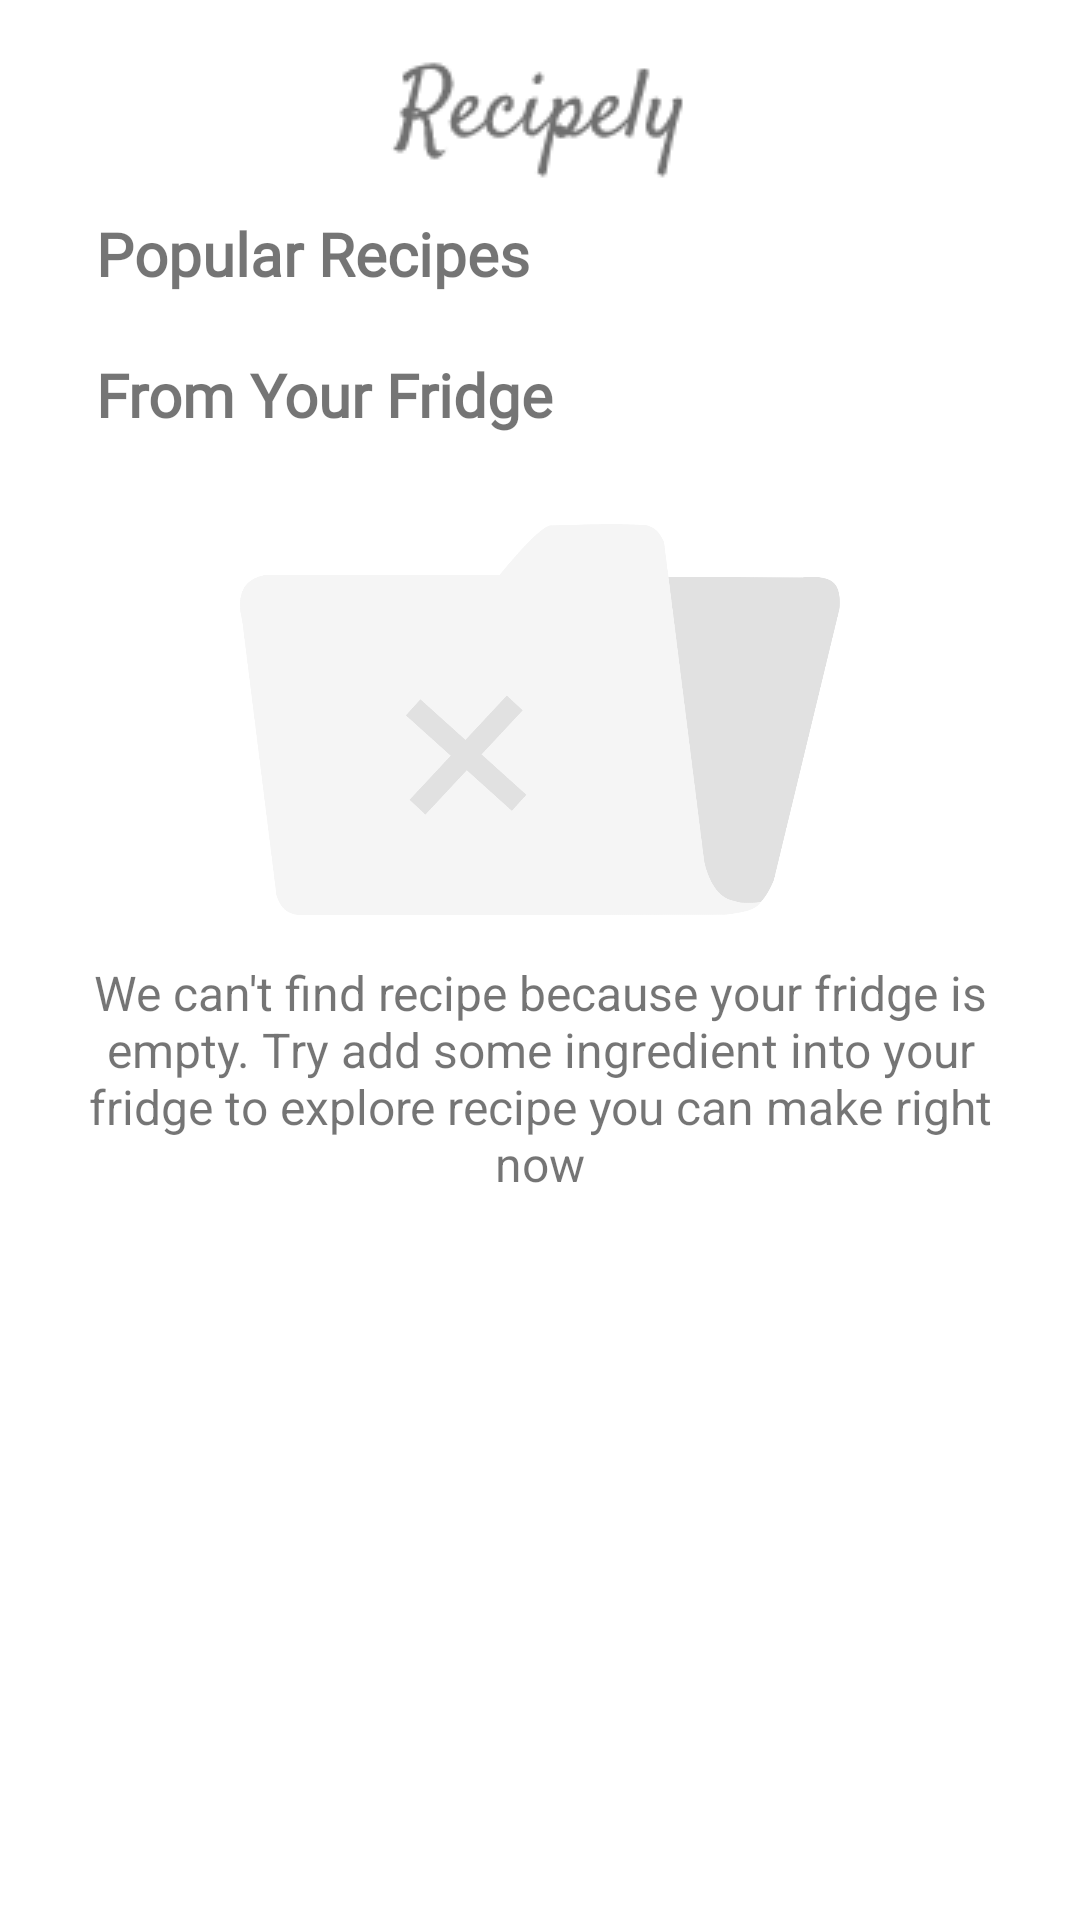

Here is an Android app screen rendered from its layout file. Give the layout XML and the strings, colors and styles it references.
<!-- AndroidManifest.xml: application theme Theme.Recipely -->
<!-- res/layout/homepage_loadeed.xml -->
<?xml version="1.0" encoding="utf-8"?>
<LinearLayout xmlns:android="http://schemas.android.com/apk/res/android"
    android:layout_width="match_parent"
    android:layout_height="match_parent"
    xmlns:app="http://schemas.android.com/apk/res-auto">

    <LinearLayout
        android:layout_width="match_parent"
        android:layout_height="wrap_content"
        android:orientation="vertical">

        <ImageView
            android:layout_width="wrap_content"
            android:layout_height="wrap_content"
            android:layout_marginTop="15dp"
            android:src="@drawable/logogrey"
            android:gravity="center"
            android:layout_gravity="center"/>

        <TextView
            android:layout_width="match_parent"
            android:layout_height="wrap_content"
            android:text="@string/popular"
            android:textSize="20sp"
            android:layout_marginTop="10dp"
            android:paddingStart="32dp"
            android:paddingEnd="32dp"
            android:textStyle="bold"
            android:fontFamily="@font/roboto"/>

        <HorizontalScrollView
            android:layout_width="match_parent"
            android:layout_height="wrap_content"
            android:scrollbars="none">

            <LinearLayout
                android:layout_width="wrap_content"
                android:layout_height="match_parent"
                android:layout_marginStart="20dp">

                <androidx.recyclerview.widget.RecyclerView
                    android:id="@+id/randomRecipeRecycler"
                    android:layout_width="match_parent"
                    android:layout_height="match_parent"
                    android:orientation="horizontal"
                    android:layout_marginEnd="20dp"/>
            </LinearLayout>
        </HorizontalScrollView>

        <TextView
            android:layout_width="match_parent"
            android:layout_height="match_parent"
            android:text="@string/from"
            android:textSize="20sp"
            android:layout_marginTop="20dp"
            android:paddingStart="32dp"
            android:paddingEnd="32dp"
            android:layout_marginBottom="10dp"
            android:textStyle="bold"
            android:fontFamily="@font/roboto"/>

        <ScrollView
            android:id="@+id/havedataAPI"
            android:layout_width="match_parent"
            android:layout_height="match_parent"
            android:scrollbars="none">

            <LinearLayout
                android:layout_width="match_parent"
                android:layout_height="wrap_content"
                android:orientation="vertical">

                <androidx.recyclerview.widget.RecyclerView
                    android:id="@+id/recyclerFromYourFridge"
                    android:layout_marginStart="20dp"
                    android:layout_marginEnd="20dp"
                    android:layout_width="match_parent"
                    android:layout_height="match_parent"/>
            </LinearLayout>
        </ScrollView>
        <LinearLayout
            android:id="@+id/NoDataAPI"
            android:layout_width="match_parent"
            android:layout_height="match_parent"
            android:orientation="vertical"
            android:layout_gravity="center">

            <ImageView
                android:layout_width="200dp"
                android:layout_height="150dp"
                android:layout_marginTop="10dp"
                android:src="@drawable/cantfinddata"
                android:layout_gravity="center"/>

            <TextView
                android:layout_width="wrap_content"
                android:layout_height="wrap_content"
                android:text="@string/noAPI"
                android:textAlignment="center"
                android:layout_marginTop="5dp"
                android:layout_marginEnd="20dp"
                android:layout_marginStart="20dp"
                android:textSize="16sp"/>
        </LinearLayout>
    </LinearLayout>
</LinearLayout>
<!-- resources referenced by this layout -->
<resources>
  <!-- drawable cantfinddata: png bitmap (drawable, 72536 bytes) -->
  <!-- drawable logogrey: png bitmap (drawable, 2315 bytes) -->
  <string name="from">From Your Fridge</string>
  <string name="noAPI">We can\'t find recipe because your fridge is empty. Try add some ingredient into your fridge to explore recipe you can make right now</string>
  <string name="popular">Popular Recipes</string>
  <style name="Theme.Recipely" parent="Theme.MaterialComponents.DayNight.NoActionBar">
          
          <item name="colorPrimary">#FF5D36</item>
          <item name="colorPrimaryVariant">#FF5D36</item>
          <item name="colorOnPrimary">@color/white</item>
          
          <item name="colorSecondary">@color/teal_200</item>
          <item name="colorSecondaryVariant">@color/teal_700</item>
          <item name="colorOnSecondary">@color/black</item>
          
          <item name="android:statusBarColor" tools:targetApi="l">?attr/colorPrimaryVariant</item>
          
      </style>
  <color name="white">#FFFFFFFF</color>
  <color name="teal_200">#FF03DAC5</color>
  <color name="teal_700">#FF018786</color>
  <color name="black">#FF000000</color>
</resources>
